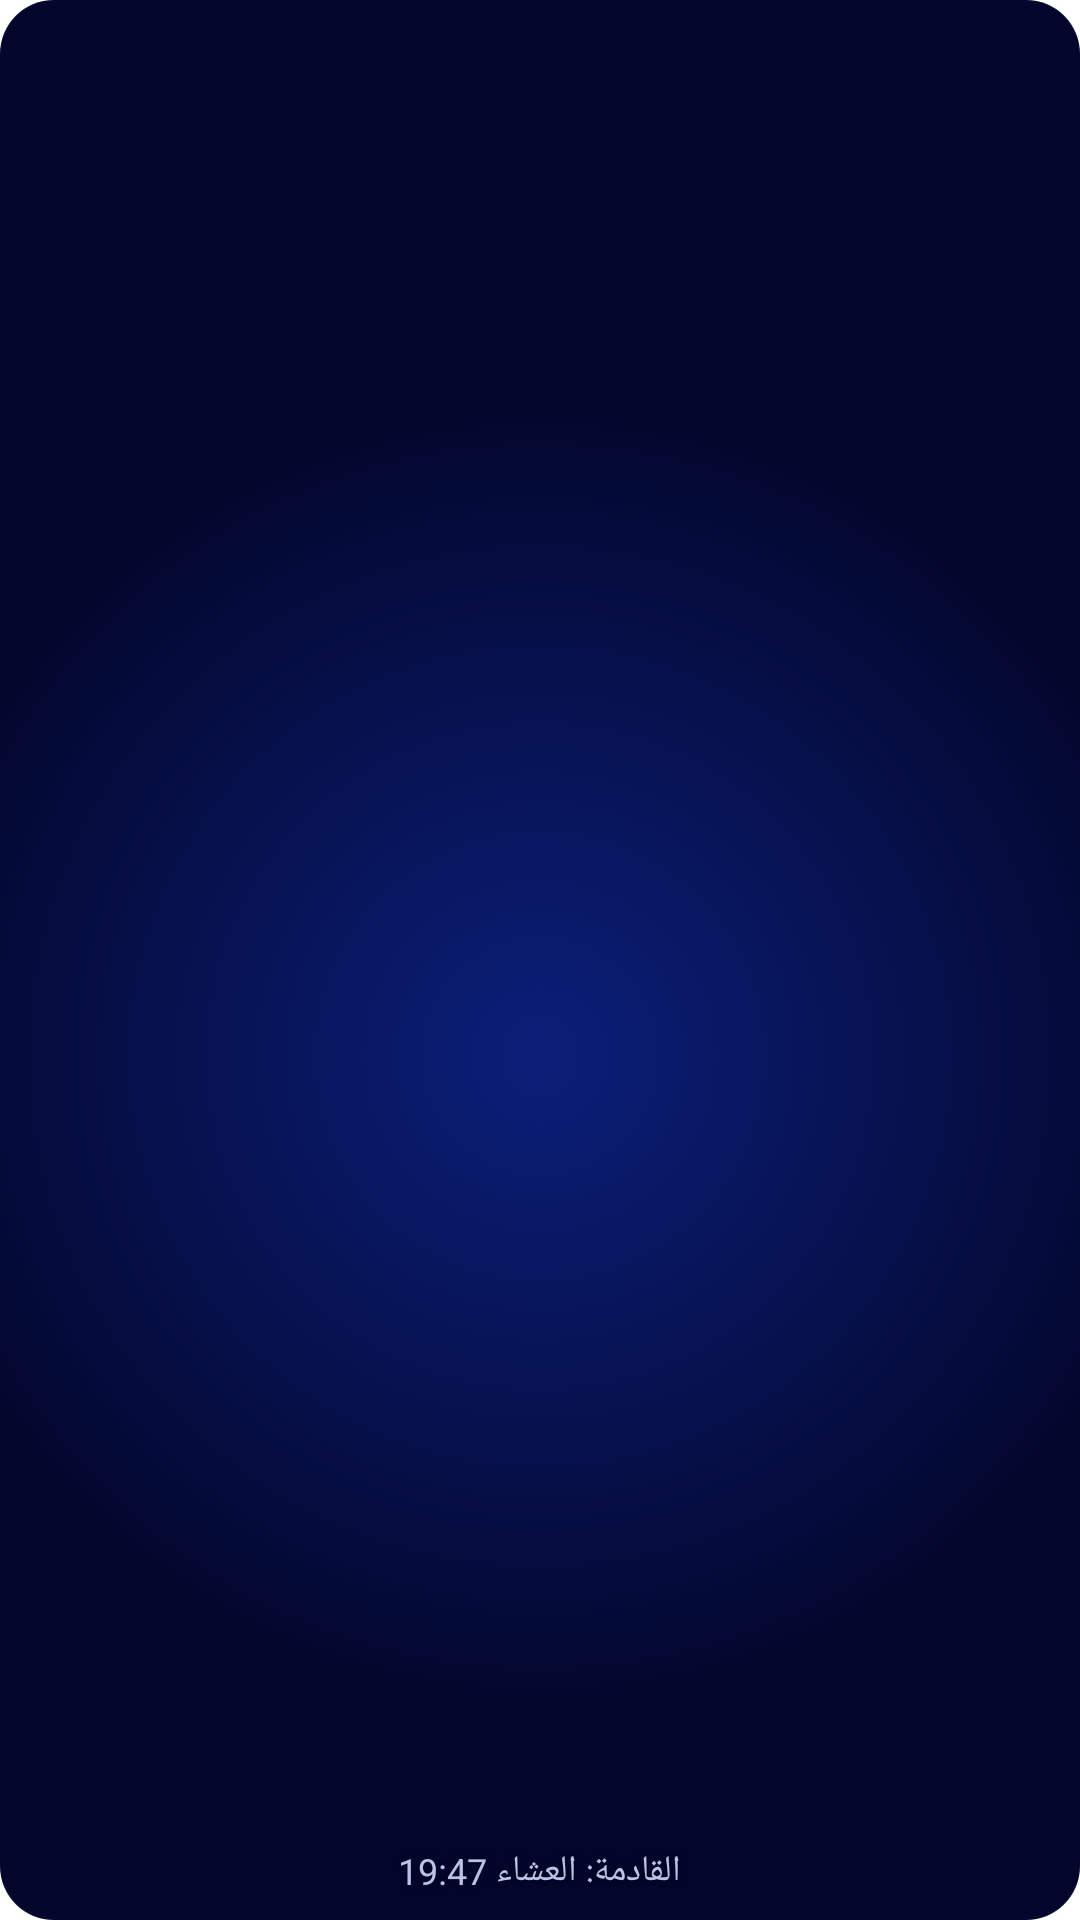

Android layout source for this screen:
<!-- AndroidManifest.xml: application theme AppTheme -->
<!-- res/layout/widget_clock_d1.xml -->
<?xml version="1.0" encoding="utf-8"?>
<FrameLayout xmlns:android="http://schemas.android.com/apk/res/android"
    android:id="@+id/cRoot" android:layout_width="match_parent" android:layout_height="match_parent">
    <ImageView android:id="@+id/cBg" android:layout_width="match_parent" android:layout_height="match_parent"
        android:scaleType="fitXY" android:src="@drawable/widget_day_bg" android:importantForAccessibility="no" />
    <LinearLayout android:id="@+id/cBody" android:layout_width="match_parent" android:layout_height="match_parent"
        android:orientation="vertical" android:gravity="center" android:padding="8dp">
        <ImageView android:id="@+id/cTimeImg" android:layout_width="match_parent" android:layout_height="0dp" android:layout_weight="1"
            android:scaleType="fitCenter" android:adjustViewBounds="true" android:importantForAccessibility="no" />
        <TextView android:id="@+id/cNext" android:layout_width="wrap_content" android:layout_height="wrap_content"
            android:layout_marginTop="2dp" android:text="القادمة: العشاء 19:47" android:textSize="12sp" android:maxLines="1"
            android:textColor="#B9C2E8" android:shadowColor="#80000000" android:shadowRadius="4" />
    </LinearLayout>
    <TextView android:id="@+id/cLock" android:layout_width="wrap_content" android:layout_height="wrap_content"
        android:layout_gravity="bottom|center_horizontal" android:layout_marginBottom="6dp" android:gravity="center"
        android:paddingLeft="10dp" android:paddingRight="10dp" android:paddingTop="3dp" android:paddingBottom="3dp" android:visibility="gone"
        android:background="@drawable/clock_chip" android:text="@string/widget_locked_short" android:textSize="12sp" android:textStyle="bold"
        android:maxLines="1" android:textColor="#0B1F5C" />
</FrameLayout>
<!-- resources referenced by this layout -->
<resources>
  <!-- drawable clock_chip (drawable) -->
  <?xml version="1.0" encoding="utf-8"?>
  <shape xmlns:android="http://schemas.android.com/apk/res/android" android:shape="rectangle">
      <solid android:color="#E6BC62" />
      <corners android:radius="5dp" />
  </shape>
  <!-- drawable widget_day_bg (drawable) -->
  <?xml version="1.0" encoding="utf-8"?>
  <shape xmlns:android="http://schemas.android.com/apk/res/android" android:shape="rectangle">
      <gradient android:type="radial" android:gradientRadius="62%p" android:centerX="50%" android:centerY="55%"
          android:startColor="#0B1F7A" android:endColor="#03062B" />
      <corners android:radius="18dp" />
  </shape>
  <string name="widget_locked_short">للمشتركين: اشترك في التقويم الموريتاني</string>
  <style name="AppTheme" parent="android:Theme.Material.Light.NoActionBar">
          <item name="android:colorPrimary">#0A6B42</item>
          <item name="android:colorPrimaryDark">#0A6B42</item>
          <item name="android:colorAccent">#A87A06</item>
          <item name="android:windowBackground">@color/splash</item>
          <item name="android:statusBarColor">#0A3528</item>
          <item name="android:navigationBarColor">@color/bg</item>
      </style>
  <color name="splash">#FFFFFF</color>
  <color name="bg">#F2F5F1</color>
</resources>
